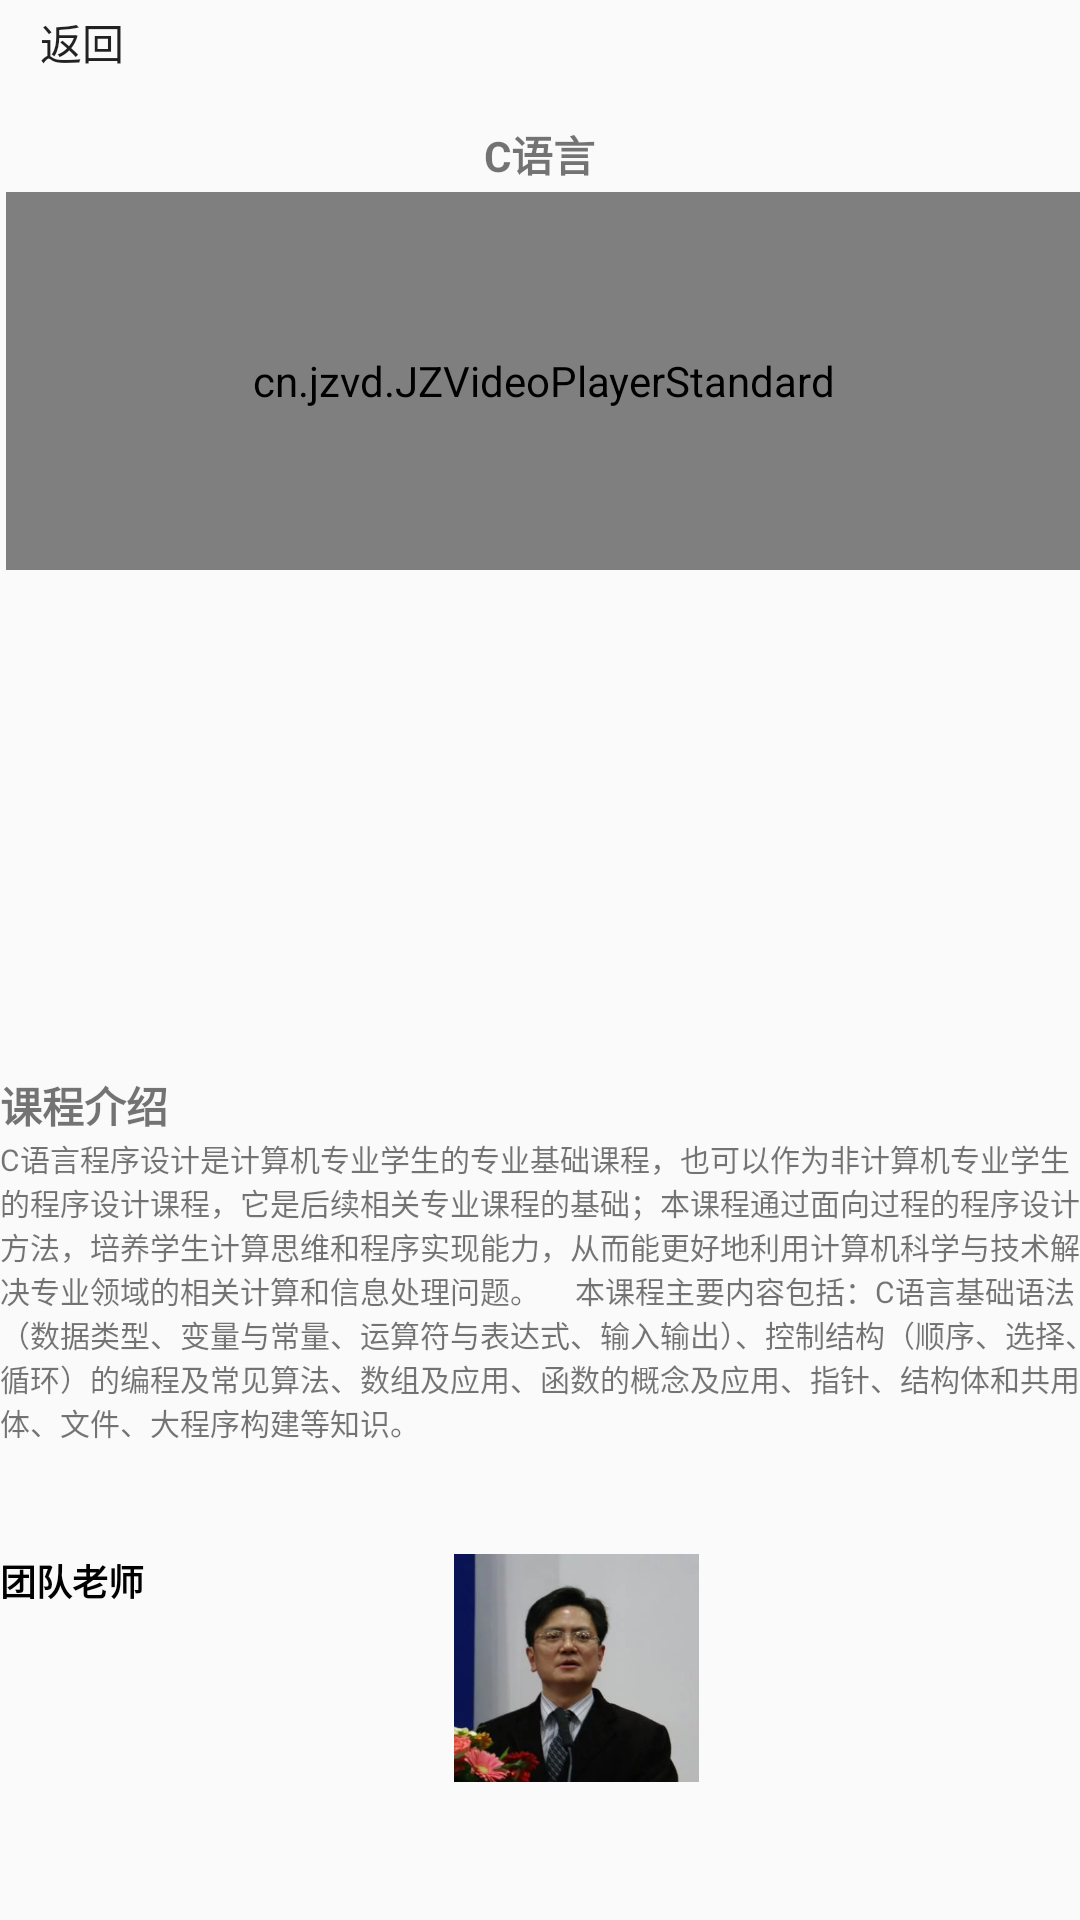

Reconstruct the res/layout file that produces this screen, plus the resources it refers to.
<!-- AndroidManifest.xml: application theme AppTheme -->
<!-- res/layout/activity_clanguage.xml -->
<?xml version="1.0" encoding="utf-8"?>
<RelativeLayout xmlns:android="http://schemas.android.com/apk/res/android"
    xmlns:app="http://schemas.android.com/apk/res-auto"
    xmlns:tools="http://schemas.android.com/tools"
    android:layout_width="match_parent"
    android:layout_height="match_parent"
    tools:context=".ClanguageActivity">

    <Button
        android:id="@+id/button13"
        android:layout_width="55dp"
        android:layout_height="28dp"
        android:layout_alignParentStart="true"

        android:layout_alignParentTop="true"
        android:background="#00000000"

        android:onClick="click"
        android:text="返回" />

    <cn.jzvd.JZVideoPlayerStandard
        android:id="@+id/videoplayer"
        android:layout_width="match_parent"
        android:layout_height="126dp"
        android:layout_alignParentStart="true"
        android:layout_alignParentTop="true"
        android:layout_marginStart="2dp"
        android:layout_marginTop="64dp" />

    <TextView
        android:id="@+id/textView8"
        android:layout_width="wrap_content"
        android:layout_height="wrap_content"
        android:layout_alignParentTop="true"
        android:layout_centerHorizontal="true"
        android:layout_marginTop="41dp"
        android:text="C语言"
        android:textStyle="bold" />

    <LinearLayout
        android:layout_width="272dp"
        android:layout_height="129dp"
        android:layout_alignParentStart="true"
        android:layout_alignParentEnd="true"
        android:layout_alignParentBottom="true"
        android:layout_marginStart="0dp"
        android:layout_marginEnd="-10dp"
        android:layout_marginBottom="153dp"
        android:orientation="vertical">

        <TextView
            android:id="@+id/textView15"
            android:layout_width="match_parent"
            android:layout_height="wrap_content"
            android:layout_alignParentStart="true"
            android:text="课程介绍"
            android:textStyle="bold" />

        <TextView
            android:id="@+id/textView16"
            android:layout_width="match_parent"
            android:layout_height="114dp"
            android:singleLine="false"
            android:text="C语言程序设计是计算机专业学生的专业基础课程，也可以作为非计算机专业学生的程序设计课程，它是后续相关专业课程的基础；本课程通过面向过程的程序设计方法，培养学生计算思维和程序实现能力，从而能更好地利用计算机科学与技术解决专业领域的相关计算和信息处理问题。

   本课程主要内容包括：C语言基础语法（数据类型、变量与常量、运算符与表达式、输入输出）、控制结构（顺序、选择、循环）的编程及常见算法、数组及应用、函数的概念及应用、指针、结构体和共用体、文件、大程序构建等知识。"
            android:textSize="10dp" />
    </LinearLayout>

    <LinearLayout
        android:layout_width="258dp"
        android:layout_height="122dp"
        android:layout_alignParentStart="true"
        android:layout_alignParentBottom="true"
        android:layout_centerHorizontal="true"
        android:layout_marginStart="0dp"
        android:layout_marginBottom="0dp"
        android:orientation="horizontal">

        <TextView
            android:id="@+id/textView18"
            android:layout_width="wrap_content"
            android:layout_height="wrap_content"
            android:layout_alignParentStart="true"
            android:layout_weight="1"
            android:text="团队老师"
            android:textStyle="bold"
            android:textSize="12dp"
            android:textColor="#000000"/>

        <ImageView
            android:id="@+id/imageView9"
            android:layout_width="53dp"
            android:layout_height="76dp"
            android:layout_alignParentStart="true"
            android:layout_alignParentBottom="true"
            android:layout_weight="1"
            app:srcCompat="@mipmap/te3" />
    </LinearLayout>

</RelativeLayout>
<!-- resources referenced by this layout -->
<resources>
  <!-- mipmap te3: jpg bitmap (mipmap-hdpi, 46723 bytes) -->
  <style name="AppTheme" parent="Theme.AppCompat.Light.DarkActionBar">
          
          <item name="colorPrimary">@color/colorPrimary</item>
          <item name="colorPrimaryDark">@color/colorPrimaryDark</item>
          <item name="colorAccent">@color/colorAccent</item>
          <item name="actionBarSize">0.5dip</item>
          
          <item name="android:windowContentTransitions">true</item>
  
          
          <item name="android:windowEnterTransition">@transition/activity_fade</item>
          <item name="android:windowExitTransition">@transition/activity_slide</item>
      </style>
  <color name="colorPrimary">#008577</color>
  <color name="colorPrimaryDark">#00574B</color>
  <color name="colorAccent">#D81B60</color>
</resources>
